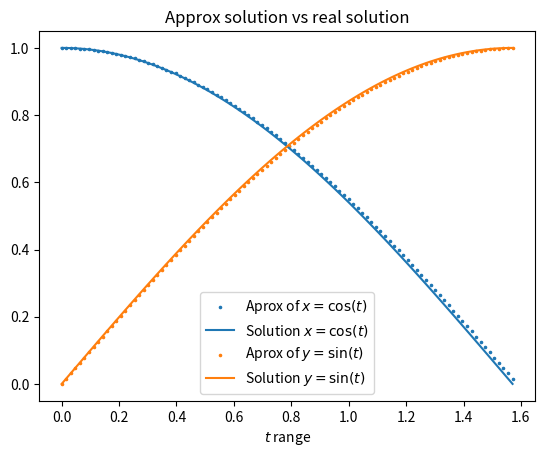

Python code for this plot: (Note: this script raises an exception after producing the figure.)
# -*- coding: utf-8 -*-
"""
Created on Fri Mar 15 10:51:29 2024

[redacted]
"""

import numpy as np
import matplotlib.pyplot as plt


def runge_kutta_4(
        F: callable, 
        upper_bound: float, 
        zero_condition: np.array, 
        n_points: int,
        dim:int) -> np.array:    
    
    """
        This function solves a problem of the form 
        dY/dx = F(x,Y)
        0 \leq x \leq upperbound
        Y(0) = y0
    """
    solution = np.zeros((n_points, dim), float)
    interval = np.linspace(0, upper_bound, n_points)
    step = (upper_bound)/n_points
    solution[0] = zero_condition
    
    for i,t in enumerate(interval):
        if i < len(interval)-1:
            K1 = F(t,solution[i])
            K2 = F(t+step/2,solution[i]+K1*step/2)
            K3 = F(t+step/2,solution[i]+K2*step/2)
            K4 = F(t+step,solution[i]+step*K3)
            solution[i+1] = solution[i] + (step/6)*(K1+2*K2+2*K3+K4)
    
    return solution


def runge_testing()-> None:
    """
        Testing Runge-Kutta 4 with the ODE:
        x' = -y
        y' = x
        (x,y)(0) = (1,0)
        0 \leq t \leq pi/2
        
        with exact solution:
        x,y = cos(t),sin(t)
    """
    f = lambda t,x : np.array([-x[1],x[0]])
    b = np.pi/2
    x0 = np.array([1,0])
    n = 100

    xx = np.linspace(0,b,n)
    A = runge_kutta_4(
        F=f, 
        upper_bound=b, 
        zero_condition=x0, 
        n_points=n,
        dim=2)

    plt.scatter(xx, 
                A[:,0],
                s = 2.5, 
                label = 'Aprox of $x = \cos(t)$')
    plt.plot(
        xx,
        np.cos(xx), 
        label = 'Solution $x = \cos(t)$')

    plt.scatter(xx, 
                A[:,1],
                s = 2.5, 
                label = 'Aprox of $y = \sin(t)$')

    plt.plot(
        xx,
        np.sin(xx), 
        label = 'Solution $y = \sin(t)$')

    plt.xlabel('$t$ range')
    plt.title('Approx solution vs real solution')
    plt.legend()
    plt.show()


def shooting_method(
        p: callable,
        q: callable,
        r: callable,
        upper_bound: float,
        alpha: float,
        beta: float,
        n_points: int)->np.array:
    
    """
        Shooting linear method
        the following functions returns a discretization of the ODE
        y'' = p(t) y' + q(t) y + r(t)
        with 
            y(0) = alpha,
            y(b) = beta
    """

    F = lambda x,z : np.array([
        z[1],
        q(x)*z[0]+p(x)*z[1]+r(x),
        z[3],
        q(x)*z[2]+p(x)*z[3]+r(x)
        ])
    
    z0 = np.array([alpha,0,0,1])
    
    pre_sol = runge_kutta_4(
        F = F,
        upper_bound = upper_bound, 
        zero_condition = z0, 
        n_points = n_points, 
        dim = 4)
    
    solution = pre_sol[:,0] + ((beta-pre_sol[-1,0])/pre_sol[-1,2])*pre_sol[:,2] 

    return(solution)


def shooting_method_testing()->None:
    """
        We will test it on y'' + y = 0
    """
    p = lambda x: 0
    q = lambda x: -1
    r = lambda x: 0
    b = np.pi/2
    alpha = 0
    beta = 1
    n = 20
    U = shooting_method(p, q, r, b, alpha, beta, n)
    h = b/n
    t = np.linspace(0,b,n)
    plt.scatter(t,U, c = 'red')

    #VERIFICANDO CON SOLUCIÓN EXACTA:
    g = lambda x: np.sin(x)
    X = np.linspace(0,b,30)
    plt.plot(X,g(X), c= 'blue')
    plt.legend(["Discretización de y","Solución exacta y = f(x) = sinh(x)"])


if __name__ == '__main__':
    runge_testing()
    shooting_method()




